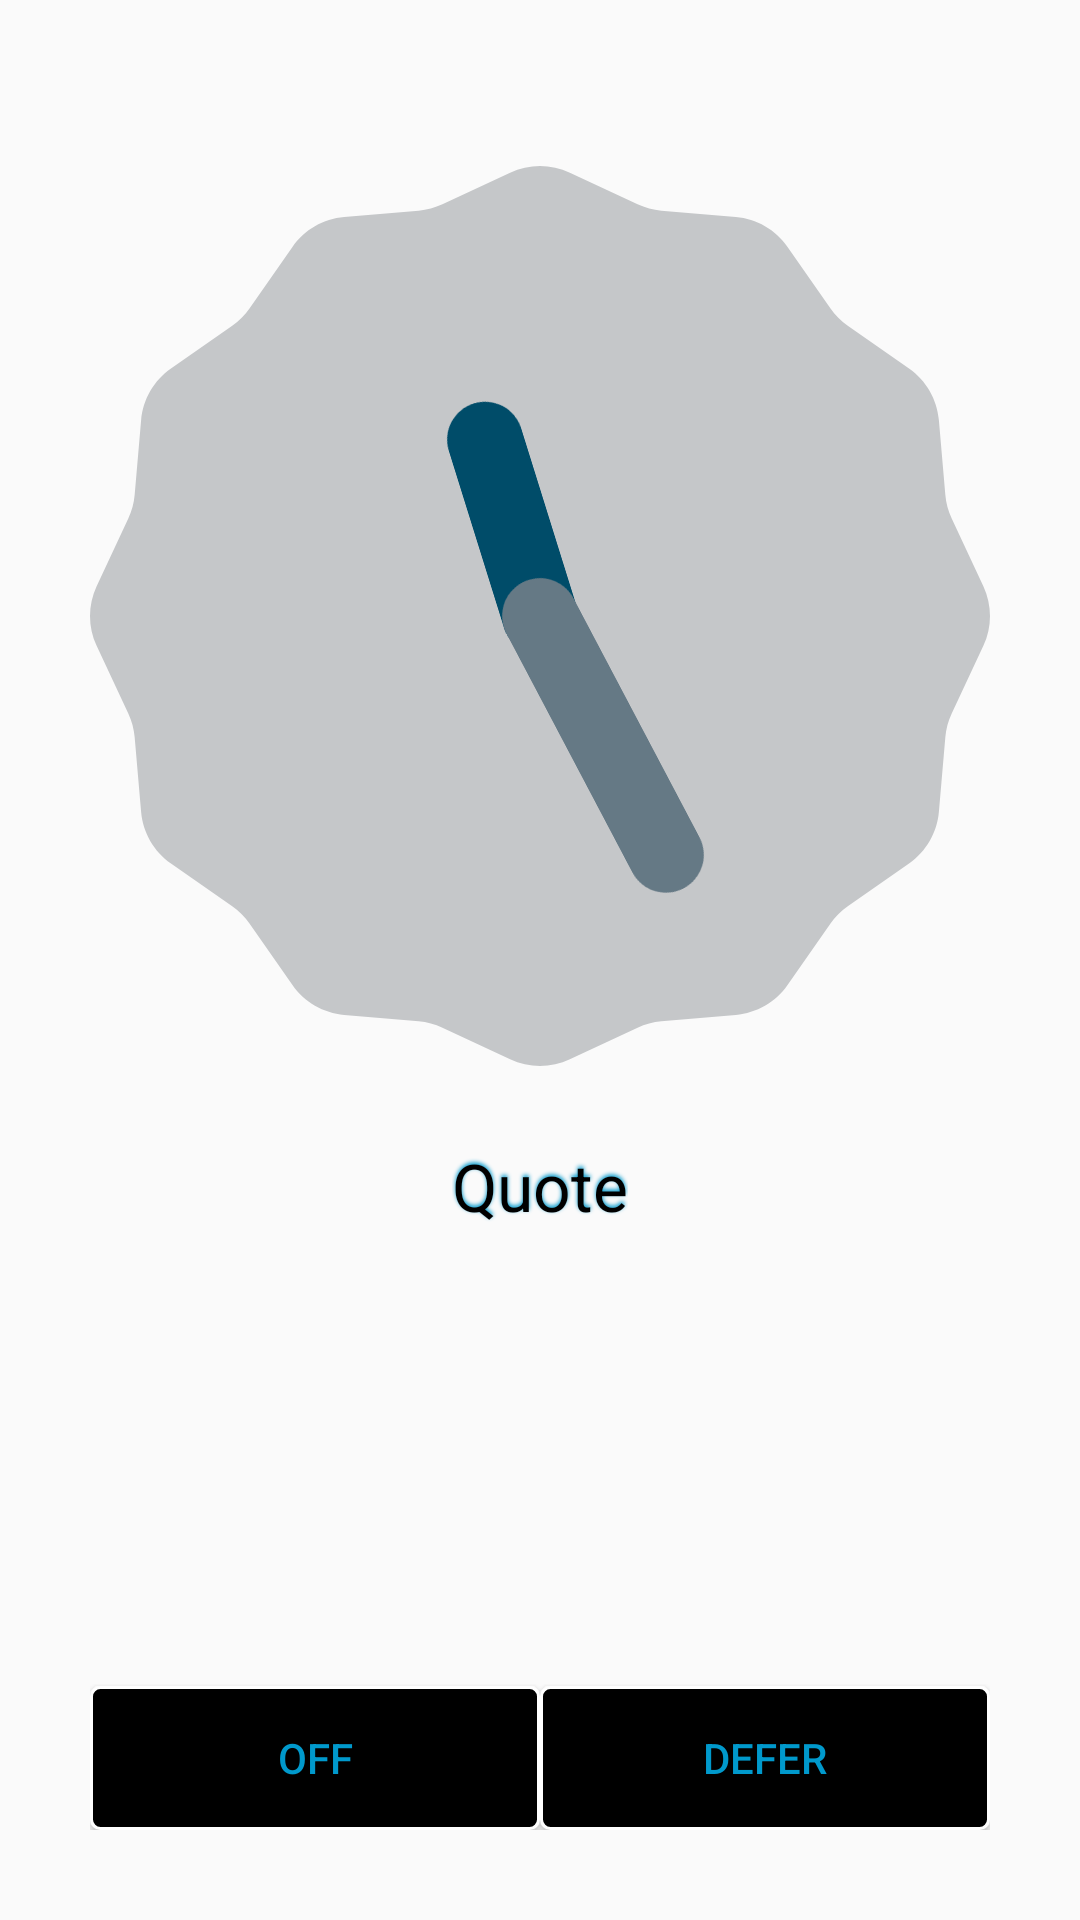

Produce the Android XML layout that renders to this screen, including the resource entries it uses.
<!-- AndroidManifest.xml: application theme AppTheme -->
<!-- res/layout/quote.xml -->
<?xml version="1.0" encoding="utf-8"?>
<RelativeLayout xmlns:android="http://schemas.android.com/apk/res/android"
    xmlns:tools="http://schemas.android.com/tools"
    android:id="@+id/wrapContentAlarm"
    android:layout_width="fill_parent"
    android:layout_height="fill_parent"
    android:gravity="center"
    android:orientation="vertical"
    android:padding="30dp"
    android:radius="5dip"
    android:scrollbars="vertical">

    <LinearLayout
        android:id="@+id/wrapperClock"
        android:layout_width="fill_parent"
        android:layout_height="fill_parent"
        android:gravity="top"
        android:orientation="vertical">

        <AnalogClock
            android:id="@+id/AnalogClock"
            android:layout_width="fill_parent"
            android:layout_height="wrap_content"
            android:layout_alignParentTop="true"
            android:layout_weight="1"
            android:layout_centerHorizontal="true" />

        <TextView
            android:layout_weight="2"
            android:id="@+id/quoteRandow"
            android:layout_width="wrap_content"
            android:layout_height="wrap_content"
            android:layout_below="@+id/AnalogClock"
            android:layout_centerHorizontal="true"
            android:layout_gravity="center_horizontal"
            android:shadowColor="@android:color/holo_blue_dark"
            android:shadowDx="0.0"
            android:shadowDy="-2.0"
            android:shadowRadius="3"
            android:textAppearance="?android:attr/textAppearanceLarge"
            android:textColor="@android:color/black"
            android:text="Quote" />

        <LinearLayout
            android:layout_width="match_parent"
            android:layout_weight="1"
            android:layout_height="wrap_content"
            android:layout_below="@+id/wrapperClock"
            android:gravity="bottom">

            <Button
                android:id="@+id/stopButton"
                android:layout_width="wrap_content"
                android:layout_height="wrap_content"
                android:layout_weight="1"
                android:background="@drawable/mybutton"
                android:text="@string/off"
                android:textColor="@android:color/holo_blue_dark" />

            <Button
                android:id="@+id/repeatButton"
                android:layout_width="wrap_content"
                android:layout_height="wrap_content"
                android:layout_alignTop="@+id/stopButton"
                android:layout_weight="1"
                android:background="@drawable/mybutton"
                android:text="@string/defer"
                android:textColor="@android:color/holo_blue_dark" />
        </LinearLayout>


    </LinearLayout>


</RelativeLayout>
<!-- resources referenced by this layout -->
<resources>
  <!-- drawable mybutton (drawable) -->
  <?xml version="1.0" encoding="utf-8"?>
  <selector xmlns:android="http://schemas.android.com/apk/res/android" >
      <item android:state_pressed="true" >
          <shape android:shape="rectangle"  >
              <corners android:radius="3dip" />
              <stroke android:width="1dip" android:color="#fff" />
              <gradient android:angle="-90" android:startColor="#000" android:endColor="#000"  />
          </shape>
      </item>
      <item android:state_focused="true">
          <shape android:shape="rectangle"  >
              <corners android:radius="3dip" />
              <stroke android:width="1dip" android:color="#fff" />
              <solid android:color="#000"/>
          </shape>
      </item>
      <item >
          <shape android:shape="rectangle"  >
              <corners android:radius="3dip" />
              <stroke android:width="1dip" android:color="#fff" />
              <gradient android:angle="-90" android:startColor="#000" android:endColor="#000" />
          </shape>
      </item>
  </selector>
  <string name="defer">Defer</string>
  <string name="off">Off</string>
  <style name="AppTheme" parent="Theme.AppCompat.Light.NoActionBar">
  
          <item name="colorPrimary">@color/colorPrimary</item>
          <item name="colorPrimaryDark">@color/colorPrimaryDark</item>
          <item name="colorAccent">@color/colorAccent</item>
          
      </style>
  <color name="colorPrimary">#2196F3</color>
  <color name="colorPrimaryDark">#90CAF9</color>
  <color name="colorAccent">#90CAF9</color>
</resources>
